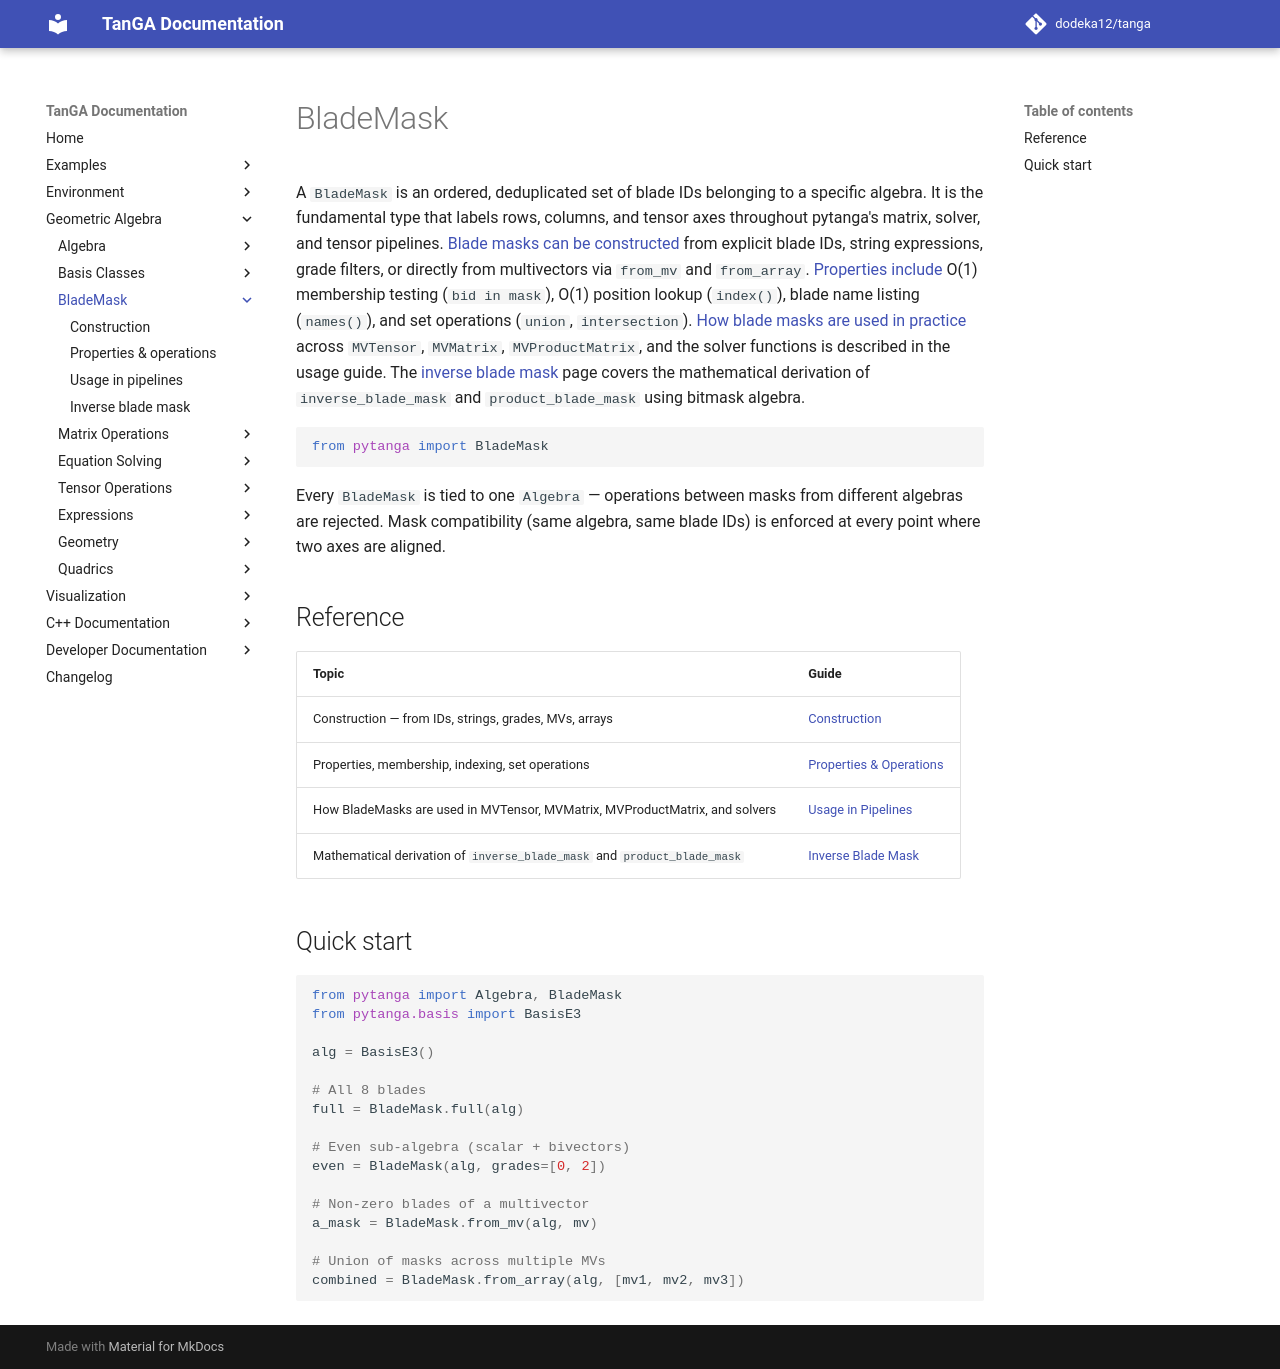

repository: dodeka12/tanga · page: v2.27.0-rc2/py/ga/blade-mask/index.html · generator: mkdocs

# BladeMask

A `BladeMask` is an ordered, deduplicated set of blade IDs belonging to a
specific algebra.  It is the fundamental type that labels rows, columns, and
tensor axes throughout pytanga's matrix, solver, and tensor pipelines.
[Blade masks can be constructed](construction.md) from explicit blade IDs,
string expressions, grade filters, or directly from multivectors via
`from_mv` and `from_array`.  [Properties include](properties-and-ops.md) O(1)
membership testing (`bid in mask`), O(1) position lookup (`index()`), blade
name listing (`names()`), and set operations (`union`, `intersection`).
[How blade masks are used in practice](usage.md) across `MVTensor`,
`MVMatrix`, `MVProductMatrix`, and the solver functions is described in the
usage guide.  The [inverse blade mask](inverse-blade-mask.md) page covers the
mathematical derivation of `inverse_blade_mask` and `product_blade_mask`
using bitmask algebra.

```python
from pytanga import BladeMask
```

Every `BladeMask` is tied to one `Algebra` — operations between masks from
different algebras are rejected.  Mask compatibility (same algebra, same
blade IDs) is enforced at every point where two axes are aligned.

## Reference

| Topic | Guide |
|-------|-------|
| Construction — from IDs, strings, grades, MVs, arrays | [Construction](construction.md) |
| Properties, membership, indexing, set operations | [Properties & Operations](properties-and-ops.md) |
| How BladeMasks are used in MVTensor, MVMatrix, MVProductMatrix, and solvers | [Usage in Pipelines](usage.md) |
| Mathematical derivation of `inverse_blade_mask` and `product_blade_mask` | [Inverse Blade Mask](inverse-blade-mask.md) |

## Quick start

```python
from pytanga import Algebra, BladeMask
from pytanga.basis import BasisE3

alg = BasisE3()

# All 8 blades
full = BladeMask.full(alg)

# Even sub‑algebra (scalar + bivectors)
even = BladeMask(alg, grades=[0, 2])

# Non‑zero blades of a multivector
a_mask = BladeMask.from_mv(alg, mv)

# Union of masks across multiple MVs
combined = BladeMask.from_array(alg, [mv1, mv2, mv3])
```
